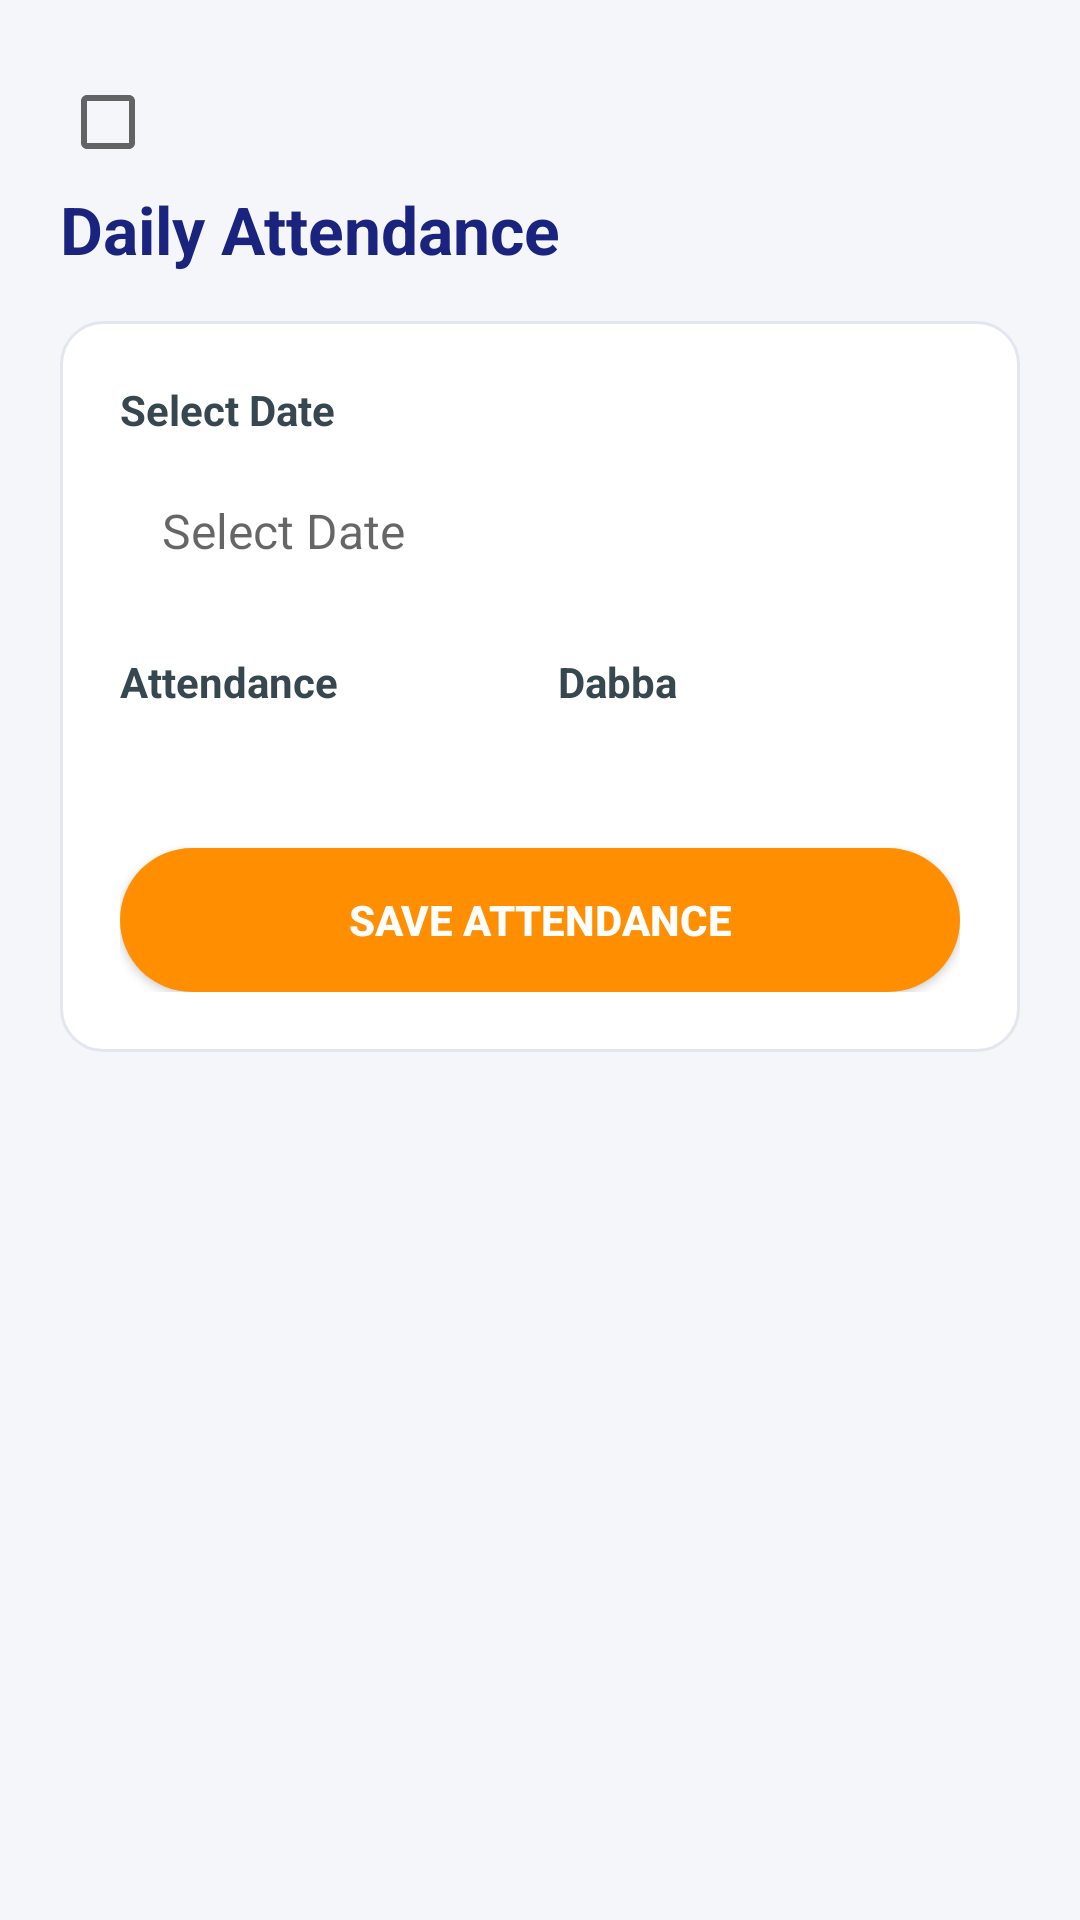

Layout XML and referenced resources for this Android screen:
<!-- AndroidManifest.xml: application theme Theme.AppCompat.Light.NoActionBar -->
<!-- res/layout/fragment_daily_attendance.xml -->
<?xml version="1.0" encoding="utf-8"?>
<ScrollView xmlns:android="http://schemas.android.com/apk/res/android"
    android:layout_width="match_parent"
    android:layout_height="match_parent"
    android:background="#F4F6FA">

    <LinearLayout
        android:orientation="vertical"
        android:padding="20dp"
        android:layout_width="match_parent"
        android:layout_height="wrap_content">

        <CheckBox
            android:id="@+id/enableCheck"
            android:layout_width="wrap_content"
            android:layout_height="wrap_content"
            android:text=""
            android:textColor="#1A237E"
            android:textSize="16sp"
            android:padding="10dp"/>

        

        <TextView
            android:text="Daily Attendance"
            android:textSize="22sp"
            android:textStyle="bold"
            android:textColor="#1A237E"
            android:layout_marginBottom="16dp"
            android:layout_width="wrap_content"
            android:layout_height="wrap_content"/>

        

        <LinearLayout
            android:orientation="vertical"
            android:background="@drawable/salary_card_bg"
            android:padding="20dp"
            android:layout_width="match_parent"
            android:layout_height="wrap_content">

            

            <TextView
                android:text="Select Date"
                android:textStyle="bold"
                android:textColor="#37474F"
                android:layout_width="wrap_content"
                android:layout_height="wrap_content"/>

            <EditText
                android:id="@+id/dateBox"
                android:hint="Select Date"
                android:focusable="false"
                android:background="@drawable/input_bg"
                android:padding="14dp"
                android:textColor="#000000"
                android:textSize="16sp"
                android:layout_marginTop="6dp"
                android:layout_width="match_parent"
                android:layout_height="wrap_content"/>

            

            <LinearLayout
                android:orientation="horizontal"
                android:layout_marginTop="16dp"
                android:layout_width="match_parent"
                android:layout_height="wrap_content">

                

                <LinearLayout
                    android:orientation="vertical"
                    android:layout_weight="1"
                    android:layout_width="0dp"
                    android:layout_height="wrap_content">

                    <TextView
                        android:text="Attendance"
                        android:textStyle="bold"
                        android:textColor="#37474F"
                        android:layout_width="wrap_content"
                        android:layout_height="wrap_content"/>

                    <Spinner
                        android:id="@+id/spinner"
                        android:background="@drawable/input_bg"
                        android:padding="10dp"
                        android:layout_marginTop="6dp"
                        android:layout_width="match_parent"
                        android:layout_height="wrap_content"/>

                </LinearLayout>

                

                <LinearLayout
                    android:orientation="vertical"
                    android:layout_weight="1"
                    android:layout_marginStart="12dp"
                    android:layout_width="0dp"
                    android:layout_height="wrap_content">

                    <TextView
                        android:text="Dabba"
                        android:textStyle="bold"
                        android:textColor="#37474F"
                        android:layout_width="wrap_content"
                        android:layout_height="wrap_content"/>

                    <Spinner
                        android:id="@+id/dabbaSpinner"
                        android:background="@drawable/input_bg"
                        android:padding="10dp"
                        android:layout_marginTop="6dp"
                        android:layout_width="match_parent"
                        android:layout_height="wrap_content"/>

                </LinearLayout>

            </LinearLayout>

            

            <Button
                android:id="@+id/addAttendance"
                android:text="SAVE ATTENDANCE"
                android:textAllCaps="false"
                android:textStyle="bold"
                android:textColor="#FFFFFF"
                android:background="@drawable/btn_primary"
                android:layout_marginTop="20dp"
                android:padding="14dp"
                android:layout_width="match_parent"
                android:layout_height="wrap_content"/>

        </LinearLayout>

    </LinearLayout>

</ScrollView>
<!-- resources referenced by this layout -->
<resources>
  <!-- drawable btn_primary (drawable) -->
  <shape xmlns:android="http://schemas.android.com/apk/res/android">
      <solid android:color="#FF8F00"/>
      <corners android:radius="30dp"/>
  </shape>
  <!-- drawable salary_card_bg (drawable) -->
  <shape xmlns:android="http://schemas.android.com/apk/res/android">
  
      <solid android:color="#FFFFFF"/>
  
      <corners android:radius="14dp"/>
  
      <stroke
          android:width="1dp"
          android:color="#E3E6EE"/>
  
  </shape>
</resources>
